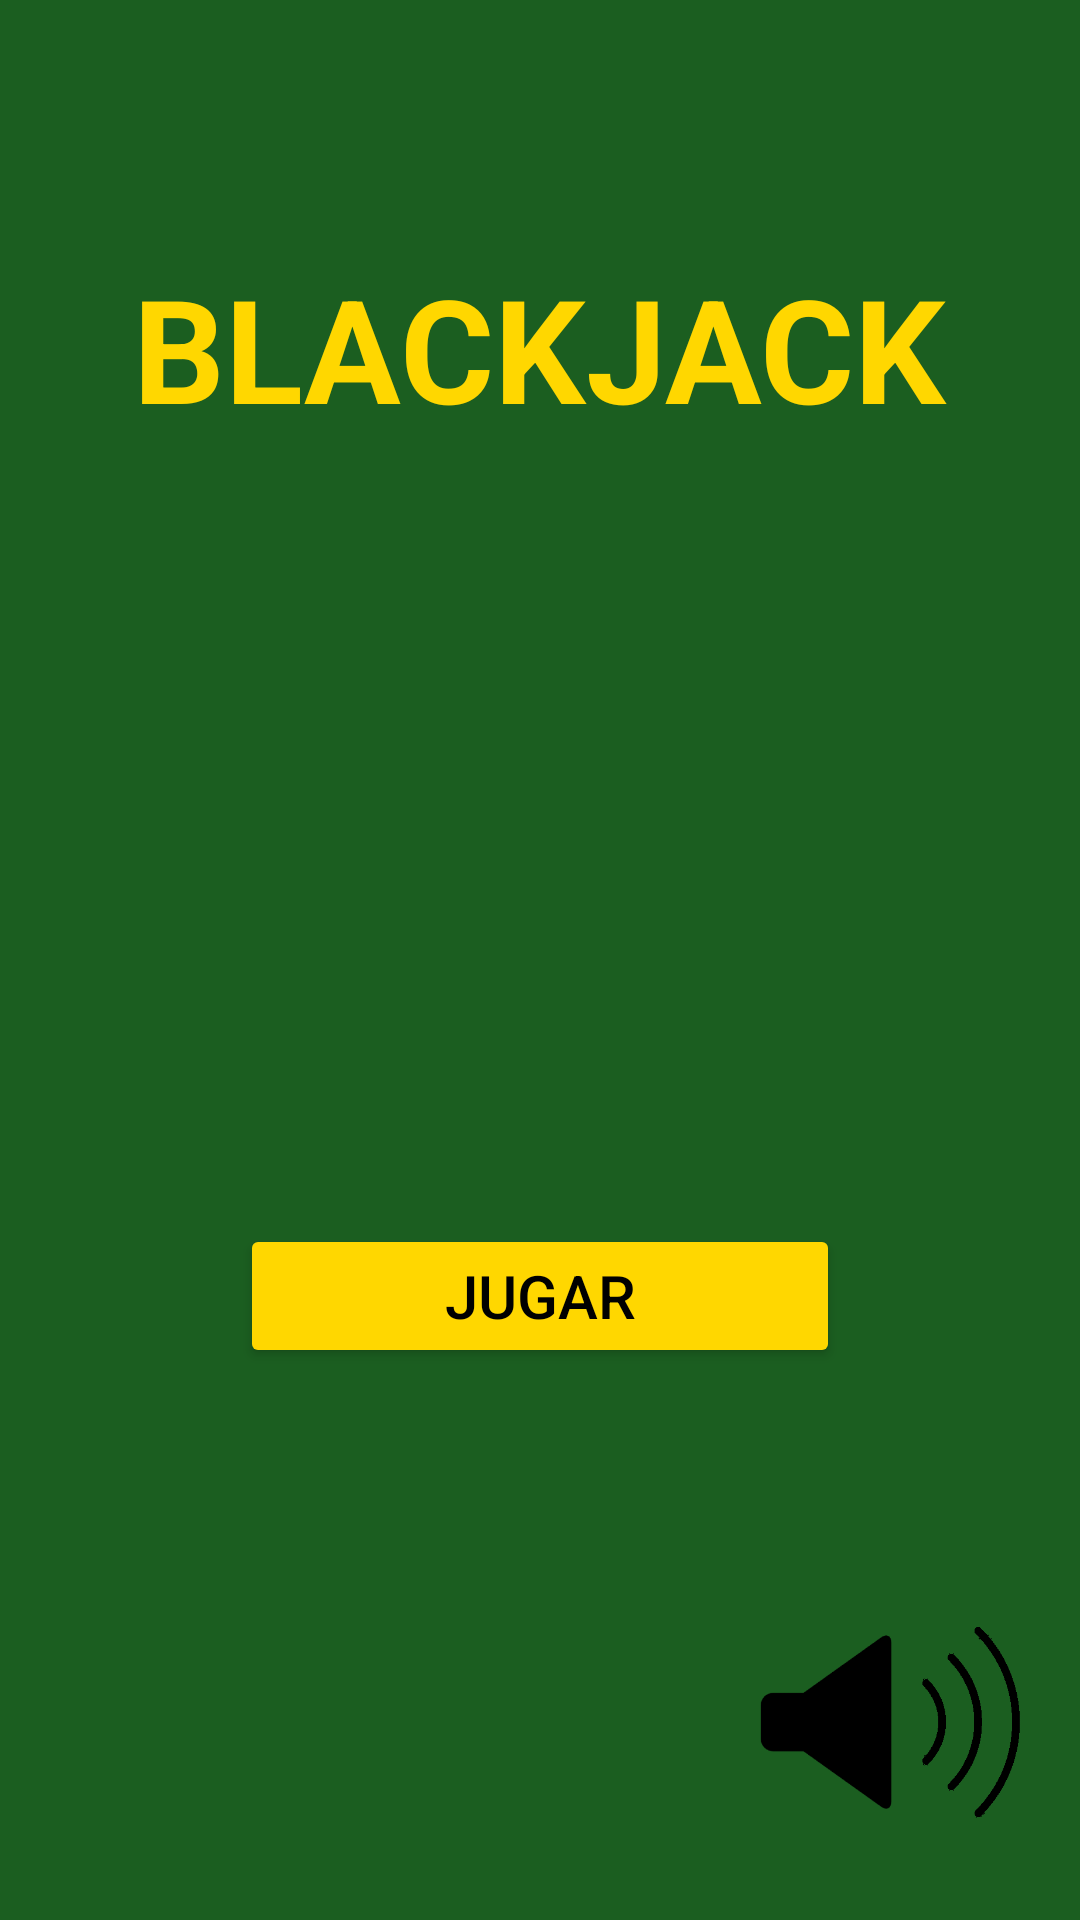

Produce the Android XML layout that renders to this screen, including the resource entries it uses.
<!-- AndroidManifest.xml: application theme Theme.PracticaBLACKJACKYuboyAngel -->
<!-- res/layout/activity_inicio.xml -->
<?xml version="1.0" encoding="utf-8"?>
<LinearLayout xmlns:android="http://schemas.android.com/apk/res/android"
    xmlns:app="http://schemas.android.com/apk/res-auto"
    android:layout_width="match_parent"
    android:layout_height="match_parent"
    android:background="#1B5E20"
    android:orientation="vertical"
    android:padding="16dp">

    <LinearLayout
        android:layout_width="match_parent"
        android:layout_height="0dp"
        android:layout_weight="1"   android:orientation="vertical"
        android:gravity="center_horizontal|center_vertical"> <TextView
        android:layout_width="wrap_content"
        android:layout_height="wrap_content"
        android:text="BLACKJACK"
        android:textColor="#FFD700"
        android:textSize="48sp"
        android:textStyle="bold"
        android:layout_marginBottom="32dp"/>

        <ImageView
            android:layout_width="120dp"
            android:layout_height="180dp"
            android:src="@drawable/carta_picas_a"
            android:layout_marginBottom="48dp"/>

        <Button
            android:id="@+id/btnJugar"
            android:layout_width="200dp"
            android:layout_height="wrap_content"
            android:text="JUGAR"
            android:textSize="20sp"
            android:backgroundTint="#FFD700"
            android:textColor="#000000"/>

    </LinearLayout>

    <LinearLayout
        android:layout_width="match_parent"
        android:layout_height="wrap_content"
        android:orientation="horizontal"
        android:gravity="end">
        <ImageButton
        android:id="@+id/btnSonido"
        android:layout_width="100dp"
        android:layout_height="100dp"
        android:background="@null"
        android:scaleType="fitCenter"
        android:src="@drawable/sonido" />

    </LinearLayout>

</LinearLayout>
<!-- resources referenced by this layout -->
<resources>
  <!-- drawable sonido: png bitmap (drawable, 9981 bytes) -->
  <style name="Theme.PracticaBLACKJACKYuboyAngel" parent="Base.Theme.PracticaBLACKJACKYuboyAngel" />
  <style name="Base.Theme.PracticaBLACKJACKYuboyAngel" parent="Theme.Material3.DayNight.NoActionBar">
          
          
      </style>
</resources>
